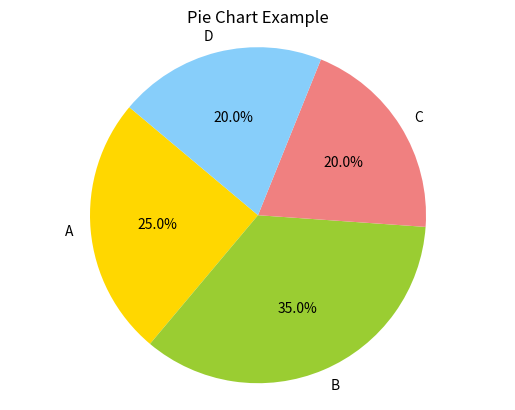

The script that saved this image:
import matplotlib.pyplot as plt

# Data for the pie chart
labels = ['A', 'B', 'C', 'D']
sizes = [25, 35, 20, 20]  # Corresponding percentages
colors = ['gold', 'yellowgreen', 'lightcoral', 'lightskyblue']

# Plot the pie chart
plt.pie(sizes, labels=labels, colors=colors, autopct='%1.1f%%', startangle=140)

# Equal aspect ratio ensures that pie is drawn as a circle.
plt.axis('equal')

# Add title
plt.title("Pie Chart Example")

# Display the plot
plt.show()
